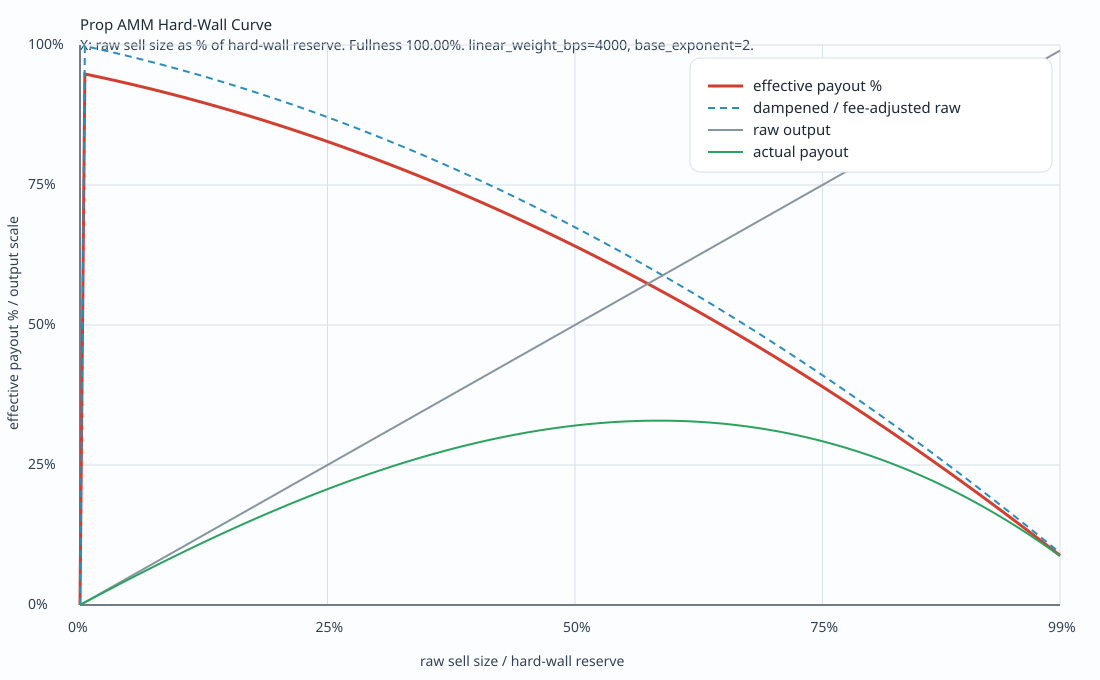

The data file committed next to this chart (first rows):
util_bps, util_pct, actual_liquidity, hard_wall_reserve, reserve_fullness_pct, raw_out, net_out_after_fee, dampened_out, liquidity_factor_bps, effective_price_pct
0, 0.0000, 10000000, 10000000, 100, 0, 0, 0, 0, 0.00000000
49, 0.4900, 10000000, 10000000, 100, 49000, 46550, 46462, 9981, 94.82
99, 0.9900, 10000000, 10000000, 100, 99000, 94050, 93691, 9961, 94.64
148, 1.48, 10000000, 10000000, 100, 148000, 140600, 139792, 9942, 94.45
198, 1.98, 10000000, 10000000, 100, 198000, 188100, 186644, 9922, 94.26
247, 2.47, 10000000, 10000000, 100, 247000, 234650, 232370, 9902, 94.08
297, 2.97, 10000000, 10000000, 100, 297000, 282150, 278830, 9882, 93.88
346, 3.46, 10000000, 10000000, 100, 346000, 328700, 324165, 9862, 93.69
396, 3.96, 10000000, 10000000, 100, 396000, 376200, 370219, 9841, 93.49
445, 4.45, 10000000, 10000000, 100, 445000, 422750, 415147, 9820, 93.29
495, 4.95, 10000000, 10000000, 100, 495000, 470250, 460780, 9798, 93.09
544, 5.44, 10000000, 10000000, 100, 544000, 516800, 505288, 9777, 92.88
594, 5.94, 10000000, 10000000, 100, 594000, 564300, 550484, 9755, 92.67
643, 6.43, 10000000, 10000000, 100, 643000, 610850, 594556, 9733, 92.47
693, 6.93, 10000000, 10000000, 100, 693000, 658350, 639300, 9710, 92.25
742, 7.42, 10000000, 10000000, 100, 742000, 704900, 682923, 9688, 92.04
792, 7.92, 10000000, 10000000, 100, 792000, 752400, 727200, 9665, 91.82
841, 8.41, 10000000, 10000000, 100, 841000, 798950, 770357, 9642, 91.6
891, 8.91, 10000000, 10000000, 100, 891000, 846450, 814152, 9618, 91.38
940, 9.4, 10000000, 10000000, 100, 940000, 893000, 856829, 9594, 91.15
990, 9.9, 10000000, 10000000, 100, 990000, 940500, 900126, 9570, 90.92
1039, 10.39, 10000000, 10000000, 100, 1039000, 987050, 942309, 9546, 90.69
1089, 10.89, 10000000, 10000000, 100, 1089000, 1034550, 985094, 9521, 90.46
1138, 11.38, 10000000, 10000000, 100, 1138000, 1081100, 1026767, 9497, 90.23
1188, 11.88, 10000000, 10000000, 100, 1188000, 1128600, 1069025, 9472, 89.99
1237, 12.37, 10000000, 10000000, 100, 1237000, 1175150, 1110173, 9447, 89.75
1287, 12.87, 10000000, 10000000, 100, 1287000, 1222650, 1151888, 9421, 89.5
1336, 13.36, 10000000, 10000000, 100, 1336000, 1269200, 1192498, 9395, 89.26
1386, 13.86, 10000000, 10000000, 100, 1386000, 1316700, 1233655, 9369, 89.01
1435, 14.35, 10000000, 10000000, 100, 1435000, 1363250, 1273710, 9343, 88.76
1485, 14.85, 10000000, 10000000, 100, 1485000, 1410750, 1314295, 9316, 88.5
1534, 15.34, 10000000, 10000000, 100, 1534000, 1457300, 1353781, 9289, 88.25
1584, 15.84, 10000000, 10000000, 100, 1584000, 1504800, 1393778, 9262, 87.99
1633, 16.33, 10000000, 10000000, 100, 1633000, 1551350, 1432680, 9235, 87.73
1683, 16.83, 10000000, 10000000, 100, 1683000, 1598850, 1472074, 9207, 87.47
1732, 17.32, 10000000, 10000000, 100, 1732000, 1645400, 1510378, 9179, 87.2
1782, 17.82, 10000000, 10000000, 100, 1782000, 1692900, 1549153, 9150, 86.93
1831, 18.31, 10000000, 10000000, 100, 1831000, 1739450, 1586844, 9122, 86.67
1881, 18.81, 10000000, 10000000, 100, 1881000, 1786950, 1624985, 9093, 86.39
1930, 19.3, 10000000, 10000000, 100, 1930000, 1833500, 1662048, 9064, 86.12
1980, 19.8, 10000000, 10000000, 100, 1980000, 1881000, 1699541, 9035, 85.84
2029, 20.29, 10000000, 10000000, 100, 2029000, 1927550, 1735961, 9006, 85.56
2079, 20.79, 10000000, 10000000, 100, 2079000, 1975050, 1772791, 8975, 85.27
2128, 21.28, 10000000, 10000000, 100, 2128000, 2021600, 1808553, 8946, 84.99
2178, 21.78, 10000000, 10000000, 100, 2178000, 2069100, 1844703, 8915, 84.7
2227, 22.27, 10000000, 10000000, 100, 2227000, 2115650, 1879793, 8885, 84.41
2277, 22.77, 10000000, 10000000, 100, 2277000, 2163150, 1915250, 8853, 84.11
2326, 23.26, 10000000, 10000000, 100, 2326000, 2209700, 1949652, 8823, 83.82
2376, 23.76, 10000000, 10000000, 100, 2376000, 2257200, 1984399, 8791, 83.52
2425, 24.25, 10000000, 10000000, 100, 2425000, 2303750, 2018099, 8760, 83.22
2475, 24.75, 10000000, 10000000, 100, 2475000, 2351250, 2052123, 8727, 82.91
2524, 25.24, 10000000, 10000000, 100, 2524000, 2397800, 2085106, 8695, 82.61
2574, 25.74, 10000000, 10000000, 100, 2574000, 2445300, 2118390, 8663, 82.3
2623, 26.23, 10000000, 10000000, 100, 2623000, 2491850, 2150641, 8630, 81.99
2673, 26.73, 10000000, 10000000, 100, 2673000, 2539350, 2183171, 8597, 81.67
2722, 27.22, 10000000, 10000000, 100, 2722000, 2585900, 2214675, 8564, 81.36
2772, 27.72, 10000000, 10000000, 100, 2772000, 2633400, 2246435, 8530, 81.04
2821, 28.21, 10000000, 10000000, 100, 2821000, 2679950, 2277178, 8497, 80.72
2871, 28.71, 10000000, 10000000, 100, 2871000, 2727450, 2308153, 8462, 80.4
2920, 29.2, 10000000, 10000000, 100, 2920000, 2774000, 2338120, 8428, 80.07
... 141 more rows
